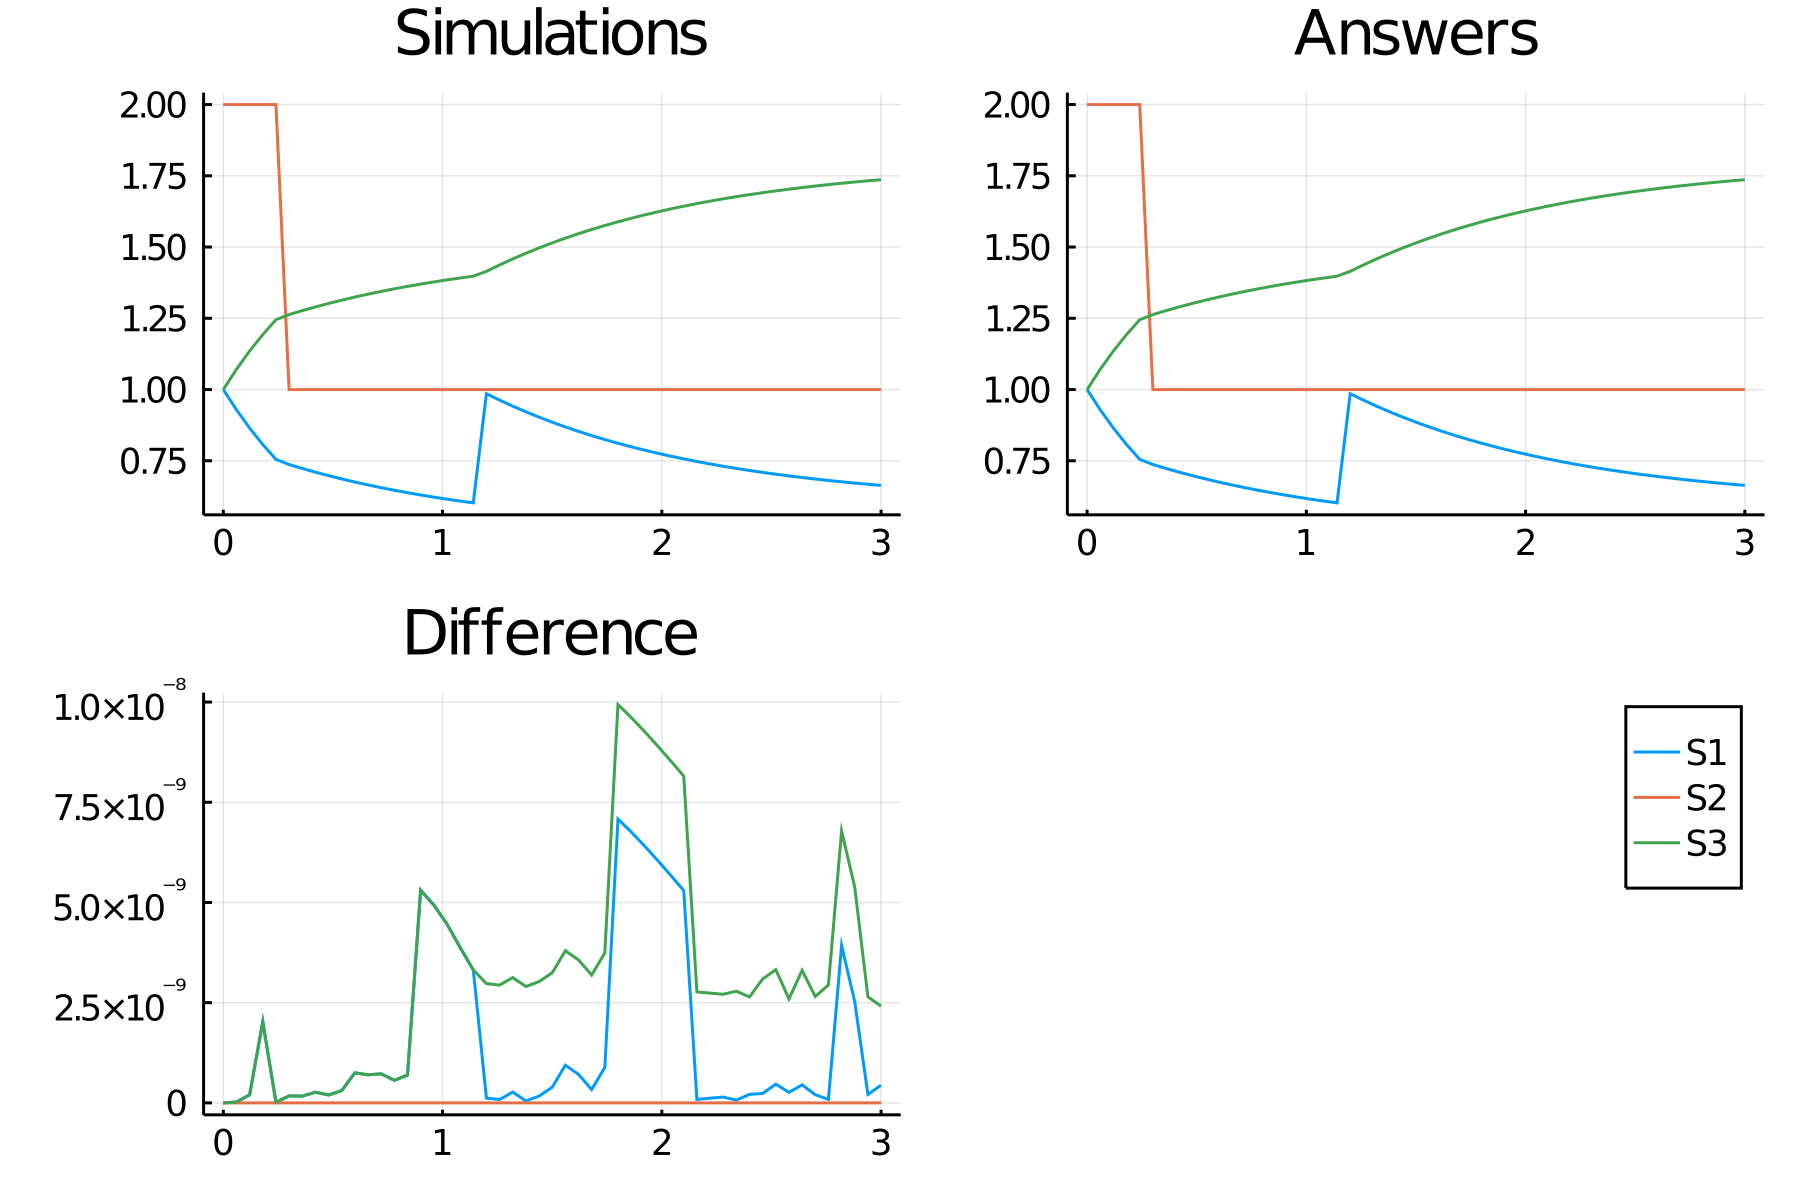

The file beside this chart, header and first rows:
time, S1_, S2_, S3_
0.0, 1.0, 2.0, 1.0
0.06, 0.9288, 2.0, 1.071
0.12, 0.8647, 2.0, 1.135
0.18, 0.807, 2.0, 1.193
0.24, 0.755, 2.0, 1.245
0.3, 0.7369, 1.0, 1.263
0.36, 0.7231, 1.0, 1.277
0.42, 0.7101, 1.0, 1.29
0.48, 0.6979, 1.0, 1.302
0.54, 0.6863, 1.0, 1.314
0.6, 0.6755, 1.0, 1.325
0.66, 0.6653, 1.0, 1.335
0.72, 0.6557, 1.0, 1.344
0.78, 0.6466, 1.0, 1.353
0.84, 0.6381, 1.0, 1.362
0.9, 0.63, 1.0, 1.37
0.96, 0.6224, 1.0, 1.378
1.02, 0.6153, 1.0, 1.385
1.08, 0.6086, 1.0, 1.391
1.14, 0.6023, 1.0, 1.398
1.2, 0.9853, 1.0, 1.415
1.26, 0.9628, 1.0, 1.437
1.32, 0.9417, 1.0, 1.458
1.38, 0.9218, 1.0, 1.478
1.44, 0.9031, 1.0, 1.497
1.5, 0.8854, 1.0, 1.515
1.56, 0.8688, 1.0, 1.531
1.62, 0.8531, 1.0, 1.547
1.68, 0.8384, 1.0, 1.562
1.74, 0.8245, 1.0, 1.575
1.8, 0.8114, 1.0, 1.589
1.86, 0.7991, 1.0, 1.601
1.92, 0.7875, 1.0, 1.612
1.98, 0.7766, 1.0, 1.623
2.04, 0.7663, 1.0, 1.634
2.1, 0.7566, 1.0, 1.643
2.16, 0.7475, 1.0, 1.652
2.22, 0.7389, 1.0, 1.661
2.28, 0.7308, 1.0, 1.669
2.34, 0.7232, 1.0, 1.677
2.4, 0.716, 1.0, 1.684
2.46, 0.7093, 1.0, 1.691
2.52, 0.7029, 1.0, 1.697
2.58, 0.6969, 1.0, 1.703
2.64, 0.6913, 1.0, 1.709
2.7, 0.686, 1.0, 1.714
2.76, 0.681, 1.0, 1.719
2.82, 0.6762, 1.0, 1.724
2.88, 0.6718, 1.0, 1.728
2.94, 0.6676, 1.0, 1.732
3.0, 0.6637, 1.0, 1.736
